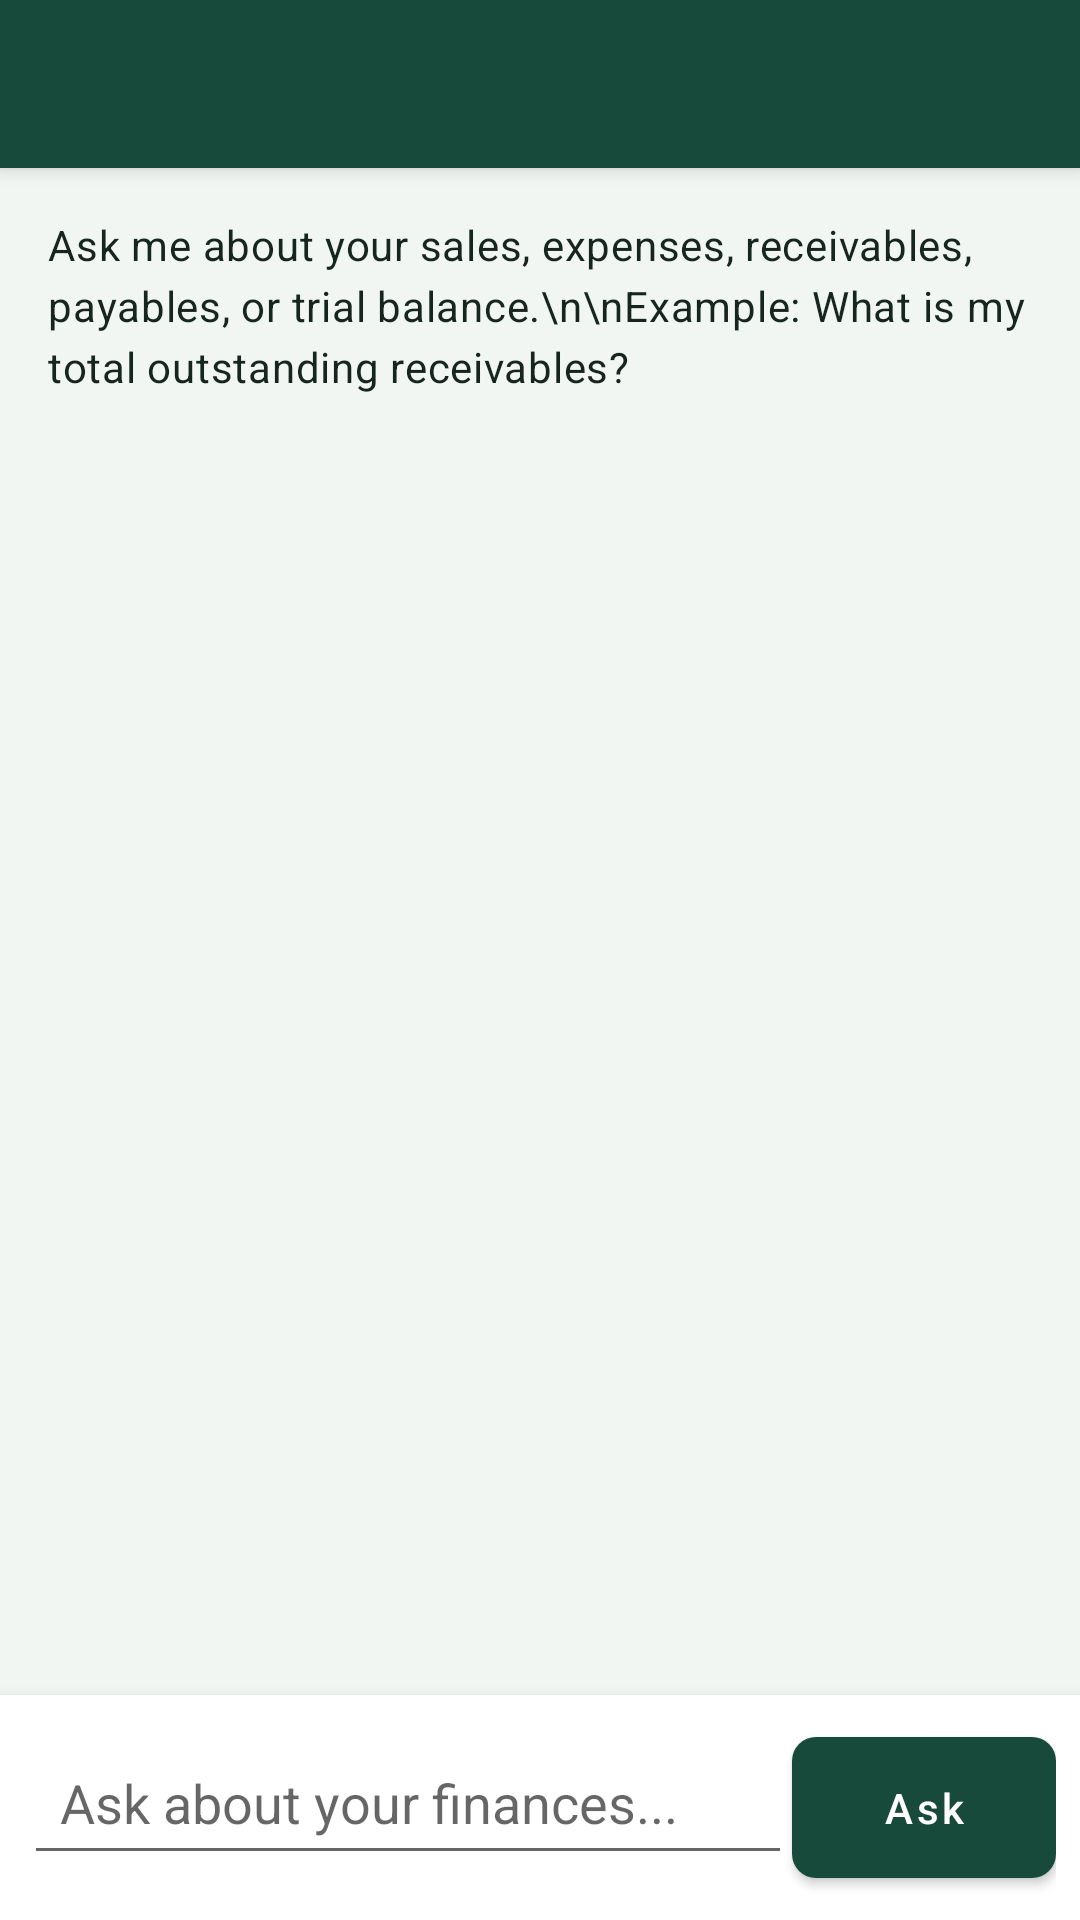

Android layout source for this screen:
<!-- AndroidManifest.xml: application theme Theme.FinanceApp -->
<!-- res/layout/activity_ai_assistant.xml -->
<?xml version="1.0" encoding="utf-8"?>
<androidx.coordinatorlayout.widget.CoordinatorLayout xmlns:android="http://schemas.android.com/apk/res/android"
    xmlns:app="http://schemas.android.com/apk/res-auto"
    android:layout_width="match_parent"
    android:layout_height="match_parent"
    android:background="@color/background">

    <com.google.android.material.appbar.AppBarLayout
        android:layout_width="match_parent"
        android:layout_height="wrap_content"
        android:background="@color/primary"
        app:elevation="4dp">

        <com.google.android.material.appbar.MaterialToolbar
            android:id="@+id/toolbar"
            android:layout_width="match_parent"
            android:layout_height="?attr/actionBarSize"
            app:navigationIconTint="@color/text_on_primary"
            app:titleTextColor="@color/text_on_primary" />
    </com.google.android.material.appbar.AppBarLayout>

    <LinearLayout
        android:layout_width="match_parent"
        android:layout_height="match_parent"
        android:orientation="vertical"
        app:layout_behavior="@string/appbar_scrolling_view_behavior">

        <ScrollView
            android:id="@+id/scrollChat"
            android:layout_width="match_parent"
            android:layout_height="0dp"
            android:layout_weight="1"
            android:padding="@dimen/spacing_md">

            <TextView
                android:id="@+id/tvChat"
                style="@style/Text.Body"
                android:layout_width="match_parent"
                android:layout_height="wrap_content"
                android:lineSpacingExtra="4dp"
                android:text="Ask me about your sales, expenses, receivables, payables, or trial balance.\n\nExample: What is my total outstanding receivables?"
                android:textColor="@color/text_primary" />
        </ScrollView>

        <LinearLayout
            android:layout_width="match_parent"
            android:layout_height="wrap_content"
            android:background="@color/surface"
            android:elevation="8dp"
            android:orientation="horizontal"
            android:padding="@dimen/spacing_sm">

            <EditText
                android:id="@+id/etQuestion"
                android:layout_width="0dp"
                android:layout_height="wrap_content"
                android:layout_weight="1"
                android:hint="Ask about your finances..."
                android:inputType="text"
                android:padding="12dp" />

            <com.google.android.material.button.MaterialButton
                android:id="@+id/btnSend"
                style="@style/Button.Primary"
                android:layout_width="wrap_content"
                android:layout_height="wrap_content"
                android:text="Ask" />
        </LinearLayout>
    </LinearLayout>
</androidx.coordinatorlayout.widget.CoordinatorLayout>
<!-- resources referenced by this layout -->
<resources>
  <color name="background">#F2F6F3</color>
  <color name="primary">#174A3A</color>
  <color name="surface">#FFFFFF</color>
  <color name="text_on_primary">#FFFFFF</color>
  <color name="text_primary">#17251F</color>
  <dimen name="spacing_md">16dp</dimen>
  <dimen name="spacing_sm">8dp</dimen>
  <style name="Button.Primary" parent="Widget.MaterialComponents.Button">
          <item name="android:textColor">@color/text_on_primary</item>
          <item name="backgroundTint">@color/primary</item>
          <item name="cornerRadius">@dimen/radius_md</item>
          <item name="android:paddingTop">14dp</item>
          <item name="android:paddingBottom">14dp</item>
          <item name="android:textAllCaps">false</item>
          <item name="android:fontFamily">sans-serif-medium</item>
      </style>
  <style name="Text.Body" parent="TextAppearance.MaterialComponents.Body2">
          <item name="android:textColor">@color/text_secondary</item>
          <item name="android:textSize">@dimen/text_body</item>
      </style>
  <style name="Theme.FinanceApp" parent="Theme.MaterialComponents.Light.NoActionBar">
          <item name="colorPrimary">@color/primary</item>
          <item name="colorPrimaryVariant">@color/primary_dark</item>
          <item name="colorOnPrimary">@color/text_on_primary</item>
          <item name="colorSecondary">@color/accent</item>
          <item name="colorSecondaryVariant">@color/accent_light</item>
          <item name="colorOnSecondary">@color/text_on_accent</item>
          <item name="android:colorBackground">@color/background</item>
          <item name="android:windowBackground">@color/background</item>
          <item name="android:statusBarColor">@color/primary_dark</item>
          <item name="android:navigationBarColor">@color/surface</item>
          <item name="materialButtonStyle">@style/Button.Primary</item>
          <item name="floatingActionButtonStyle">@style/Fab.Primary</item>
          <item name="textInputStyle">@style/TextInput.Finance</item>
      </style>
  <dimen name="radius_md">8dp</dimen>
  <color name="text_secondary">#617168</color>
  <dimen name="text_body">14sp</dimen>
  <color name="primary_dark">#0D3026</color>
  <color name="accent">#E8B943</color>
  <color name="accent_light">#F8E8B5</color>
  <color name="text_on_accent">#17251F</color>
  <style name="Fab.Primary" parent="Widget.MaterialComponents.FloatingActionButton">
          <item name="backgroundTint">@color/accent</item>
          <item name="tint">@color/text_on_accent</item>
          <item name="elevation">6dp</item>
      </style>
  <style name="TextInput.Finance" parent="Widget.MaterialComponents.TextInputLayout.OutlinedBox">
          <item name="boxCornerRadiusTopStart">@dimen/radius_sm</item>
          <item name="boxCornerRadiusTopEnd">@dimen/radius_sm</item>
          <item name="boxCornerRadiusBottomStart">@dimen/radius_sm</item>
          <item name="boxCornerRadiusBottomEnd">@dimen/radius_sm</item>
          <item name="boxStrokeColor">@color/primary</item>
          <item name="hintTextColor">@color/text_hint</item>
      </style>
  <dimen name="radius_sm">4dp</dimen>
  <color name="text_hint">#87958C</color>
</resources>
